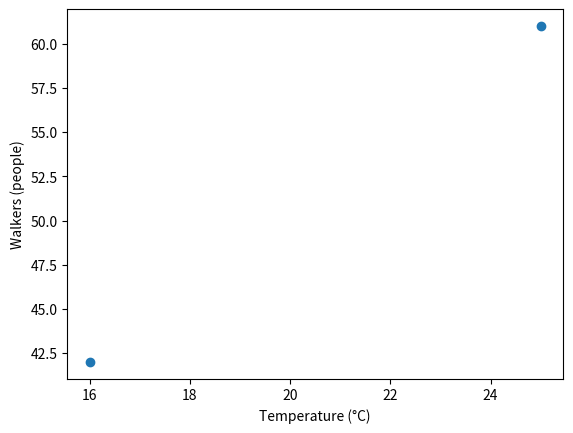

Here is the Python script that generated this plot:
import pandas as pd
import matplotlib.pyplot as plt

survey = pd.DataFrame({"temperature": [16, None, 22, 25], "walkers": [42, 38, None, 61]})
complete = survey.dropna(subset=["temperature", "walkers"])
fig, ax = plt.subplots()
ax.scatter(complete["temperature"], complete["walkers"])
ax.set(xlabel="Temperature (°C)", ylabel="Walkers (people)")
